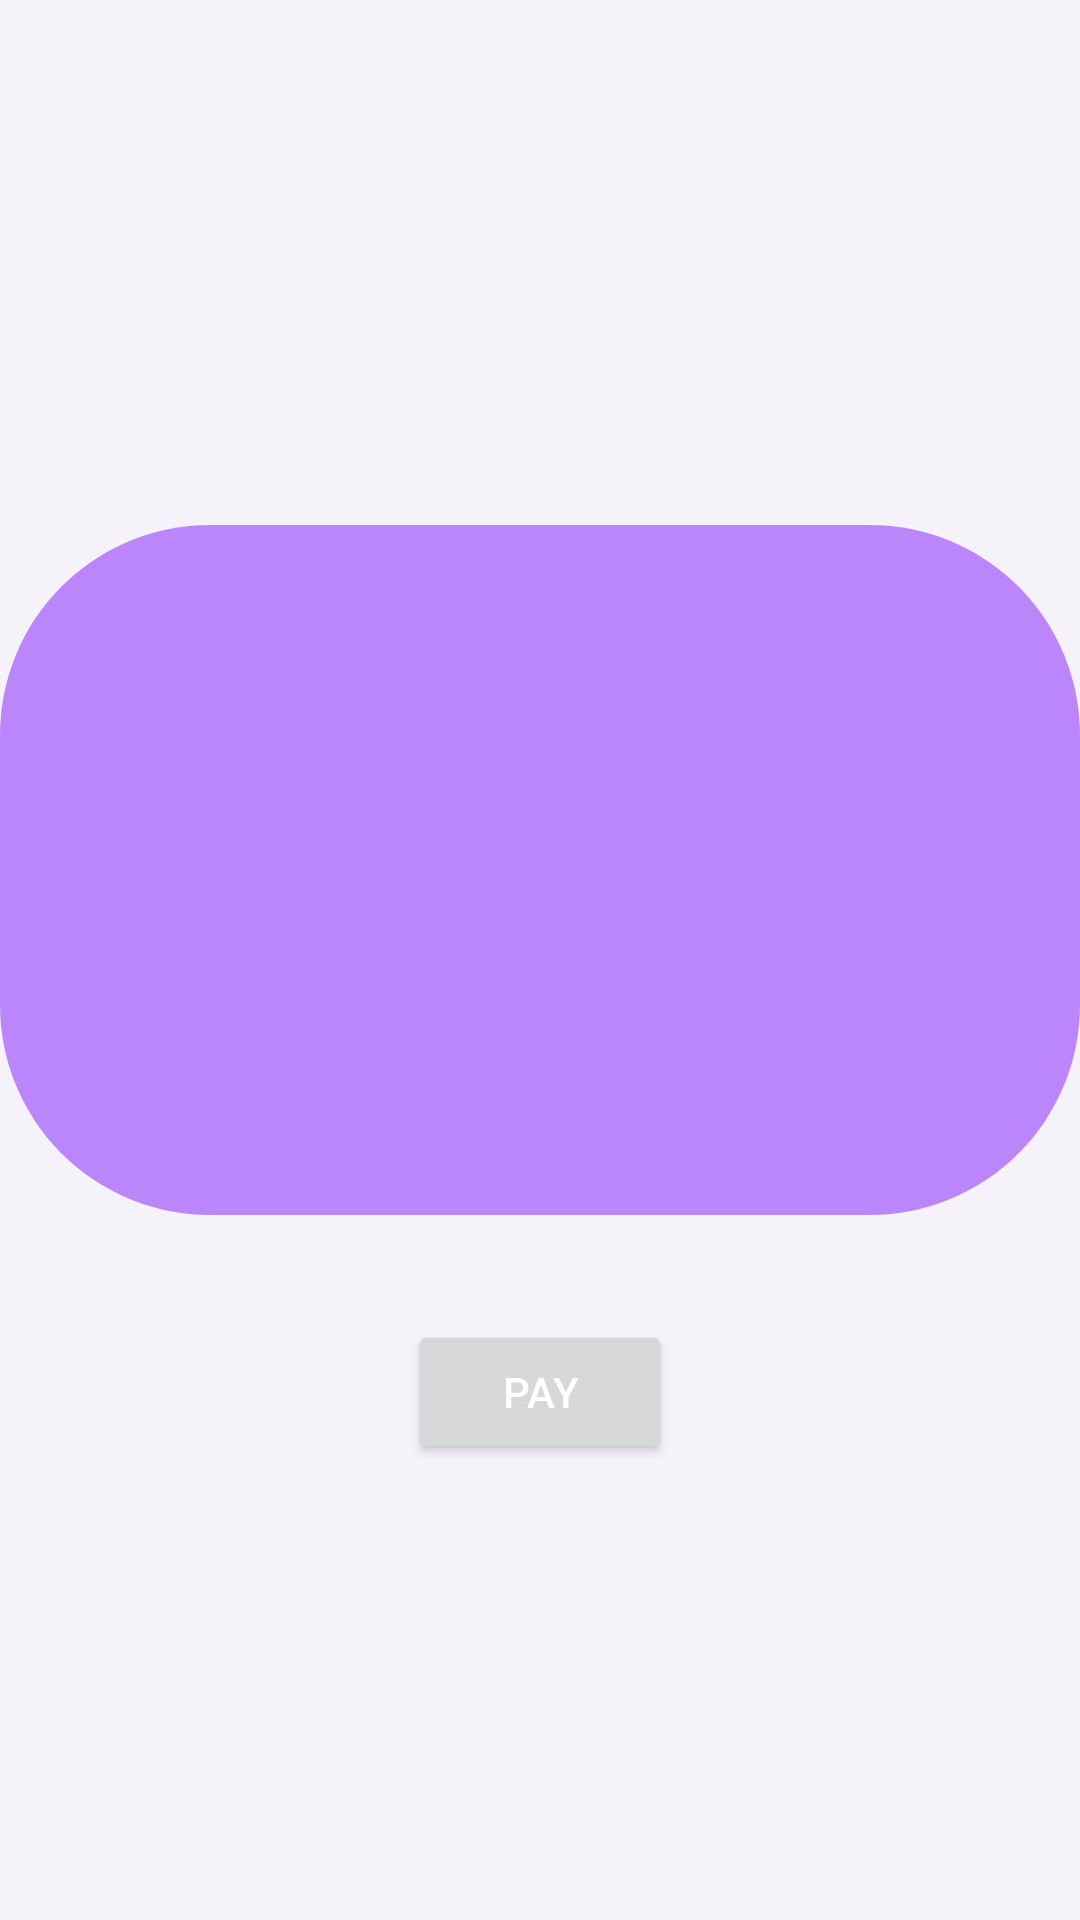

Here is an Android app screen rendered from its layout file. Give the layout XML and the strings, colors and styles it references.
<!-- AndroidManifest.xml: application theme Theme.ResidenceAdvisor -->
<!-- res/layout/activity_payment.xml -->
<?xml version="1.0" encoding="utf-8"?>
<LinearLayout xmlns:android="http://schemas.android.com/apk/res/android"
    xmlns:app="http://schemas.android.com/apk/res-auto"
    xmlns:tools="http://schemas.android.com/tools"
    android:layout_width="match_parent"
    android:layout_height="match_parent"
    tools:context=".PaymentActivity"
    android:background="@color/gray"
    android:orientation="vertical">
    <RelativeLayout
        android:layout_width="match_parent"
        android:layout_height="405dp">
        <LinearLayout
            android:background="@drawable/payment_bg"
            android:layout_width="match_parent"
            android:layout_height="350dp"
            android:orientation="vertical"
            android:layout_marginTop="175dp">

            <TextView
                android:id="@+id/budgetPaymentTextView"
                android:layout_marginTop="70dp"
                android:layout_gravity="center_horizontal"
                android:layout_width="wrap_content"
                android:layout_height="wrap_content"
                android:textColor="#fff"
                android:textStyle="bold"
                android:textSize="21sp"/>
            <TextView
                android:id="@+id/totalPaymentTextView"
                android:layout_marginTop="80dp"
                android:layout_gravity="center_horizontal"
                android:layout_width="wrap_content"
                android:layout_height="wrap_content"
                android:textColor="#fff"
                android:textStyle="bold"
                android:textSize="21sp"/>

        </LinearLayout>

    </RelativeLayout>


    <Button

        android:id="@+id/payPaymentButton"
        android:layout_width="wrap_content"
        android:layout_height="wrap_content"
        android:layout_gravity="center_horizontal"
        android:layout_marginTop="35dp"
        android:text="Pay"
        android:textColor="#fff" />

</LinearLayout>
<!-- resources referenced by this layout -->
<resources>
  <color name="gray">#f6f2fa</color>
      #c3bdc9
  <!-- drawable payment_bg (drawable) -->
  <?xml version="1.0" encoding="utf-8"?>
  <shape xmlns:android="http://schemas.android.com/apk/res/android"
      android:shape="rectangle">
      <gradient android:angle="45"
          android:startColor="@color/purple_200"
          android:endColor="@color/purple_200" />
      <corners android:bottomRightRadius="70dp"
          android:bottomLeftRadius="70dp"
          android:topLeftRadius="70dp"
          android:topRightRadius="70dp"/>
  
  </shape>
  <style name="Theme.ResidenceAdvisor" parent="Theme.MaterialComponents.DayNight.DarkActionBar">
          
          <item name="colorPrimary">@color/purple_500</item>
          <item name="colorPrimaryVariant">@color/purple_700</item>
          <item name="colorOnPrimary">@color/white</item>
          
          <item name="colorSecondary">@color/teal_200</item>
          <item name="colorSecondaryVariant">@color/teal_700</item>
          <item name="colorOnSecondary">@color/black</item>
          
          <item name="android:statusBarColor" tools:targetApi="l">?attr/colorPrimaryVariant</item>
          
      </style>
  <color name="purple_200">#FFBB86FC</color>
  <color name="purple_500">#FF6200EE</color>
  <color name="purple_700">#FF3700B3</color>
  <color name="white">#FFFFFFFF</color>
  <color name="teal_200">#FF03DAC5</color>
  <color name="teal_700">#FF018786</color>
  <color name="black">#FF000000</color>
</resources>
